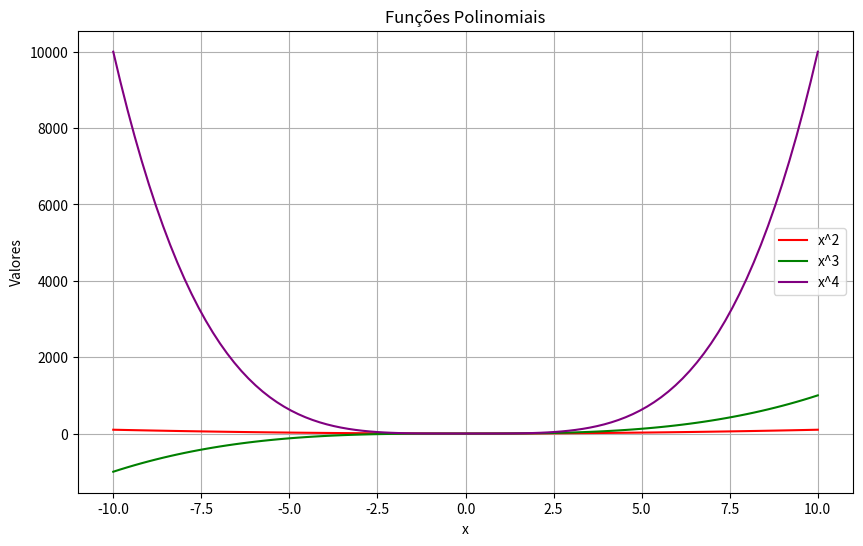

Write the Python code that produced this figure.
# 25. Plote um gráfico com múltiplas linhas, cada uma representando uma função
# polinomial diferente (x^2, x^3, x^4) no mesmo intervalo.

import numpy as np
import matplotlib.pyplot as plt

x = np.linspace(-10, 10, 100)
y2 = x**2
y3 = x**3
y4 = x**4

plt.figure(figsize=(10, 6))
plt.plot(x, y2, label='x^2', color='red')
plt.plot(x, y3, label='x^3', color='green')
plt.plot(x, y4, label='x^4', color='purple')
plt.title('Funções Polinomiais')
plt.xlabel('x')
plt.ylabel('Valores')
plt.legend()
plt.grid()
plt.show()
